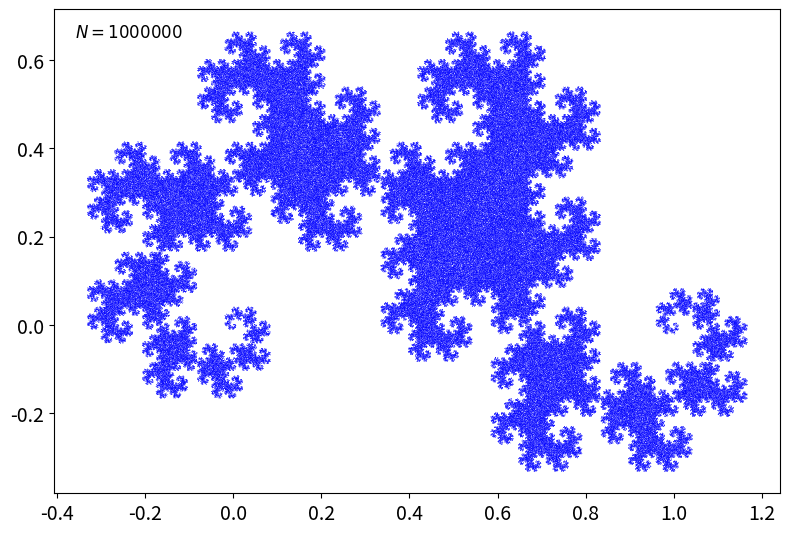

This chart was generated by the following Python code:
import numpy as np
import matplotlib.pyplot as plt

# -----------------------------------------------------
# Initial point
# -----------------------------------------------------
P = np.array([0.5, 0])

# -----------------------------------------------------
# Iterations and arrays
# -----------------------------------------------------
N = 1000000
x = np.zeros(N)
y = np.zeros(N)

# -----------------------------------------------------
# Barnsley fern algorithm
# -----------------------------------------------------
for n in range(N):
    r = np.random.random()
    xn = P[0]
    yn = P[1]
    if r < 0.5:
        P = np.array([(xn - yn)/2, (xn + yn)/2])
    else:
        P = np.array([1 - (xn + yn)/2, (xn - yn)/2])
    x[n] = P[0]
    y[n] = P[1]

# -----------------------------------------------------
# Scatter Plot
# -----------------------------------------------------
fig, ax = plt.subplots(figsize=(8, 8))
ax.scatter(x, y, s=0.05, color='blue', linewidths=0, rasterized=True)
ax.text(0.03, 0.97, rf'$N = {N}$', transform=ax.transAxes,
         ha='left', va='top', fontsize=12)
ax.tick_params(axis='both', labelsize=14)
ax.set_aspect('equal')
plt.tight_layout()

# ----------------------------------------------------
# Figure format
# -----------------------------------------------------
plt.savefig("dragon.pdf", format="pdf", bbox_inches="tight", dpi=800)
plt.show()
